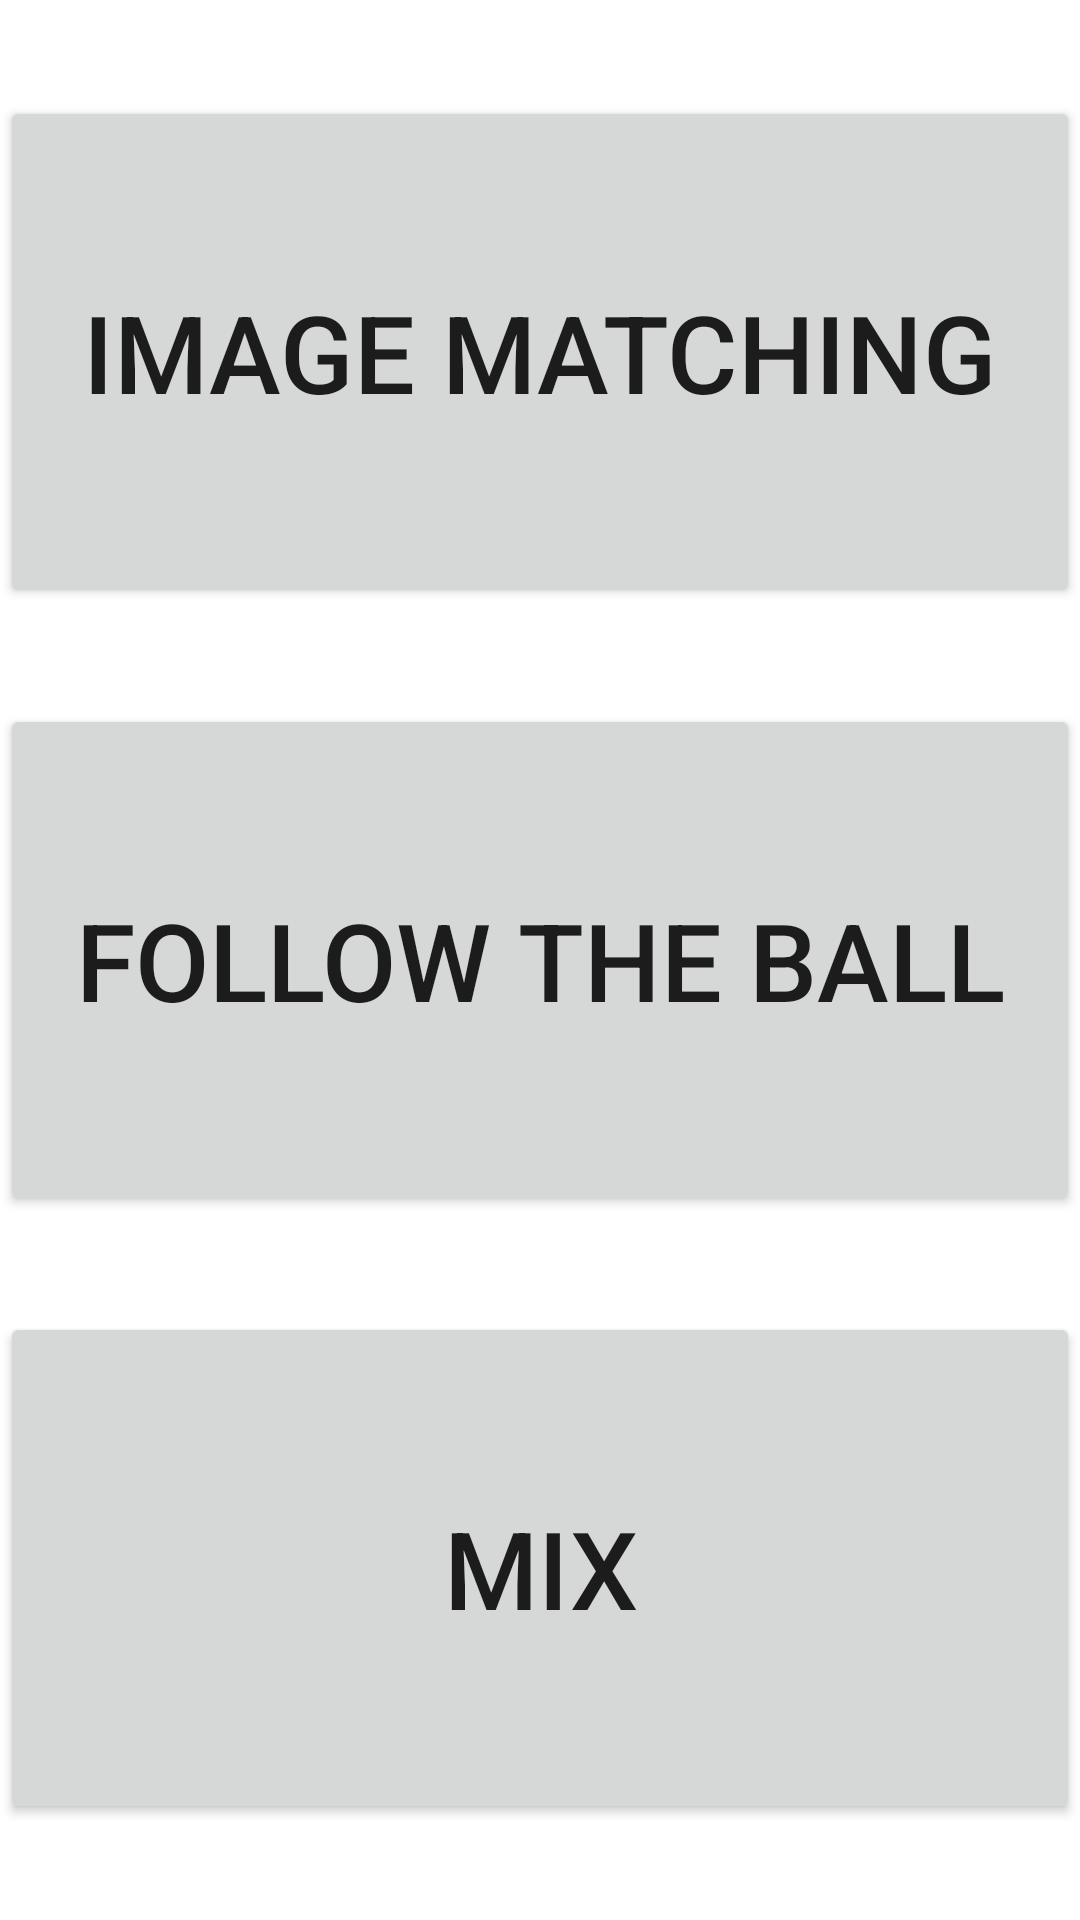

Here is an Android app screen rendered from its layout file. Give the layout XML and the strings, colors and styles it references.
<!-- AndroidManifest.xml: application theme Theme.EduKickstart -->
<!-- res/layout/fragment_visual_play_menu.xml -->
<?xml version="1.0" encoding="utf-8"?>
<LinearLayout xmlns:android="http://schemas.android.com/apk/res/android"
    xmlns:tools="http://schemas.android.com/tools"
    android:layout_width="match_parent"
    android:layout_height="match_parent"
    android:orientation="vertical"
    tools:context=".VisualPlayMenuFragment">

    <Button
        android:id="@+id/match_button"
        android:layout_width="match_parent"
        android:layout_height="wrap_content"
        android:text="@string/learn_match"
        android:layout_gravity="center_horizontal"
        android:layout_weight="1"
        android:textSize="36sp"
        android:layout_marginBottom="16dp"
        android:layout_marginTop="32dp"/>

    <Button
        android:id="@+id/ball_button"
        android:layout_width="match_parent"
        android:layout_height="wrap_content"
        android:text="@string/learn_ball"
        android:layout_gravity="center_horizontal"
        android:layout_weight="1"
        android:textSize="36sp"
        android:layout_marginVertical="16dp"/>

    <Button
        android:id="@+id/mix_button"
        android:layout_width="match_parent"
        android:layout_height="wrap_content"
        android:text="@string/play_mix"
        android:layout_gravity="center_horizontal"
        android:layout_weight="1"
        android:textSize="36sp"
        android:layout_marginTop="16dp"
        android:layout_marginBottom="32dp"/>

</LinearLayout>
<!-- resources referenced by this layout -->
<resources>
  <string name="learn_ball">Follow the Ball</string>
  <string name="learn_match">Image Matching</string>
  <string name="play_mix">Mix</string>
  <style name="Theme.EduKickstart" parent="Theme.MaterialComponents.DayNight.DarkActionBar">
          
          <item name="colorPrimary">@color/green_500</item>
          <item name="colorPrimaryVariant">@color/green_700</item>
          <item name="colorOnPrimary">@color/white</item>
          
          <item name="colorSecondary">@color/grey_200</item>
          <item name="colorSecondaryVariant">@color/grey_700</item>
          <item name="colorOnSecondary">@color/black</item>
          
          <item name="android:statusBarColor">?attr/colorPrimaryVariant</item>
          
      </style>
  <color name="green_500">#FF1EC108</color>
  <color name="green_700">#FF128C01</color>
  <color name="white">#FFFFFFFF</color>
  <color name="grey_200">#FFB7B7B7</color>
  <color name="grey_700">#FF8E8E8E</color>
  <color name="black">#FF000000</color>
</resources>
